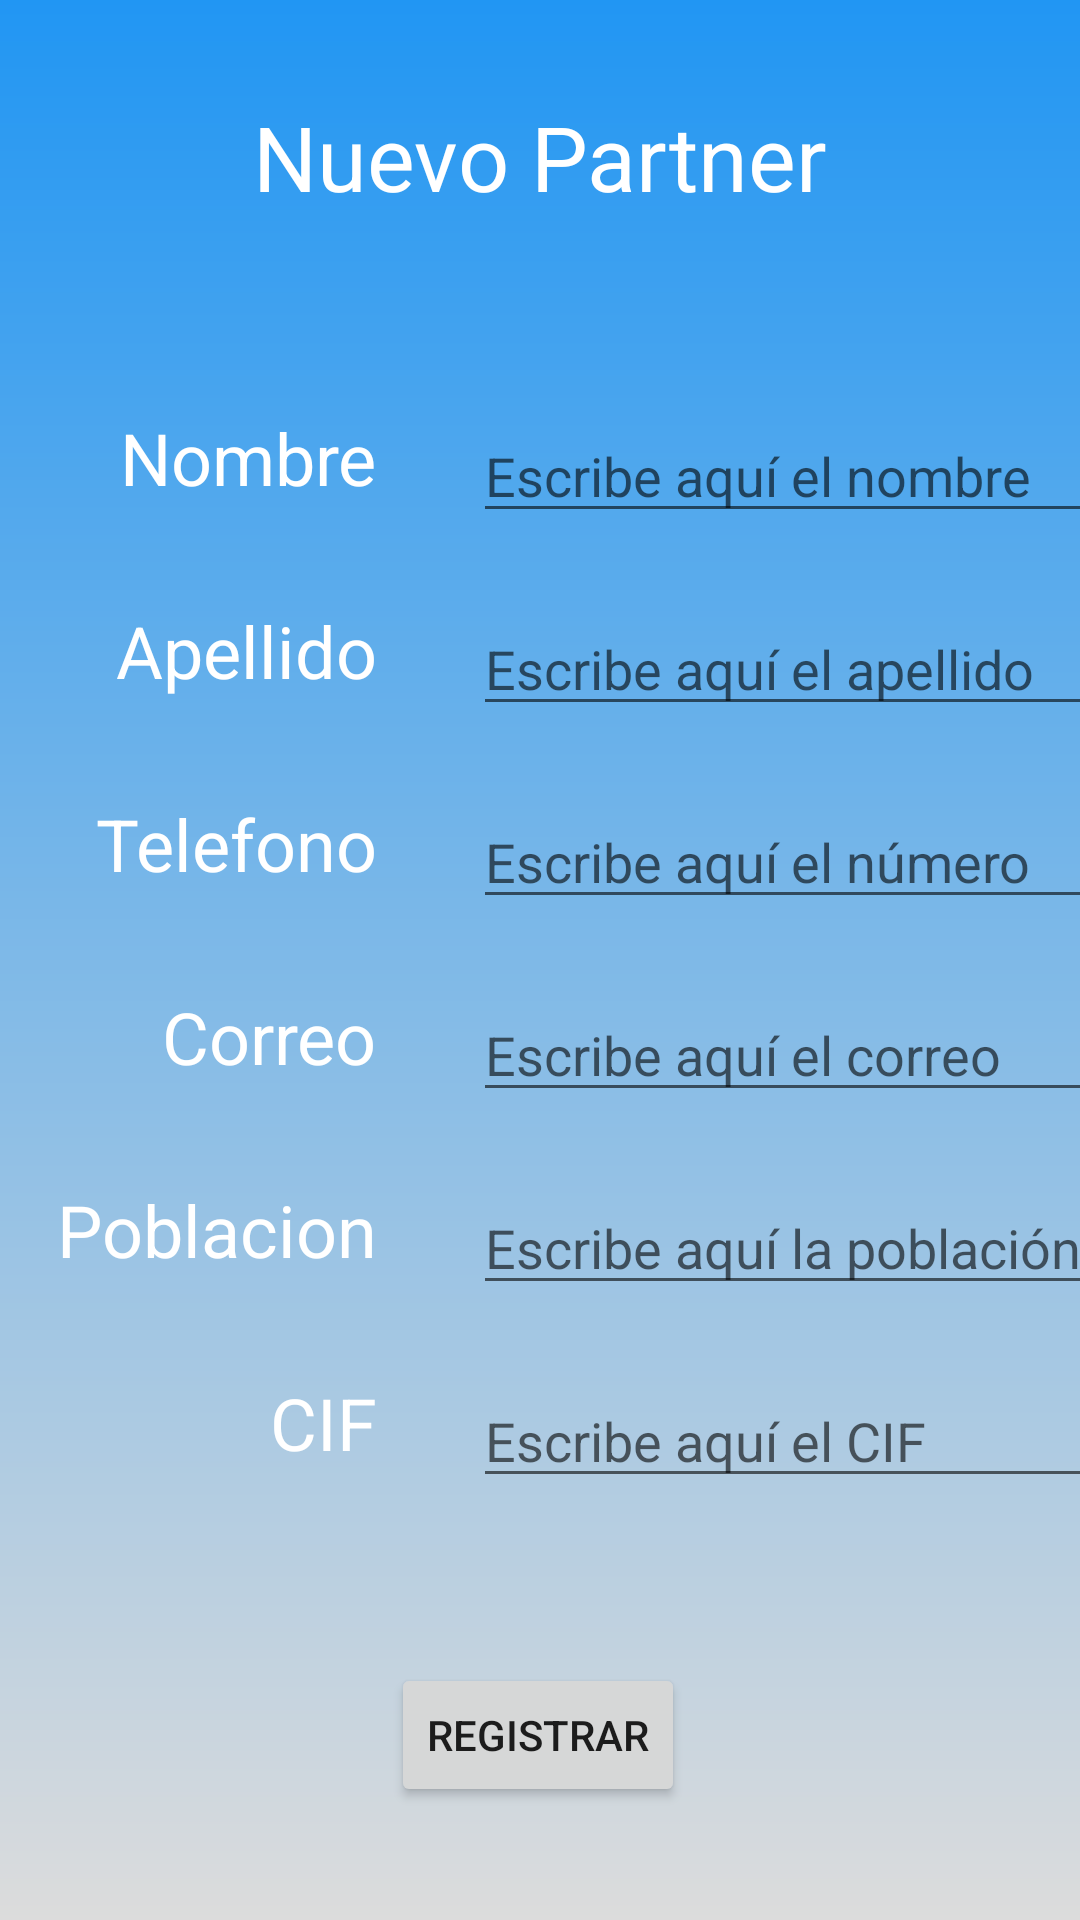

Write the Android layout XML for this screen, with the resource values it uses.
<!-- AndroidManifest.xml: application theme Theme.ComercialesGEUY -->
<!-- res/layout/activity_nuevo_partner.xml -->
<?xml version="1.0" encoding="utf-8"?>
<androidx.constraintlayout.widget.ConstraintLayout xmlns:android="http://schemas.android.com/apk/res/android"
    xmlns:app="http://schemas.android.com/apk/res-auto"
    xmlns:tools="http://schemas.android.com/tools"
    android:layout_width="match_parent"
    android:layout_height="match_parent"
    android:background="@drawable/pop_bg1"
    tools:context=".partners.PartnerNewActivity">

    <EditText
        android:id="@+id/txtNuevoCIF"
        android:layout_width="wrap_content"
        android:layout_height="wrap_content"
        android:layout_marginStart="32dp"
        android:ems="10"
        android:hint="@string/CIF2"
        android:inputType="textPostalAddress"
        android:textColor="@color/white"
        app:layout_constraintStart_toEndOf="@+id/textView14"
        app:layout_constraintTop_toTopOf="@+id/textView14" />

    <EditText
        android:id="@+id/txtNuevoPoblacion"
        android:layout_width="wrap_content"
        android:layout_height="wrap_content"
        android:layout_marginStart="32dp"
        android:ems="10"
        android:hint="@string/Poblacion2"
        android:inputType="textPostalAddress"
        android:textColor="@color/white"
        app:layout_constraintStart_toEndOf="@+id/textView13"
        app:layout_constraintTop_toTopOf="@+id/textView13" />

    <TextView
        android:id="@+id/textView2"
        android:layout_width="wrap_content"
        android:layout_height="wrap_content"
        android:layout_marginTop="32dp"
        android:text="Nuevo Partner"
        android:textColor="@color/white"
        android:textSize="30sp"
        app:layout_constraintEnd_toEndOf="parent"
        app:layout_constraintStart_toStartOf="parent"
        app:layout_constraintTop_toTopOf="parent" />

    <TextView
        android:id="@+id/textView3"
        android:layout_width="wrap_content"
        android:layout_height="wrap_content"
        android:layout_marginStart="40dp"
        android:layout_marginTop="64dp"
        android:text="@string/Nombre"
        android:textColor="@color/white"
        android:textSize="24sp"
        app:layout_constraintStart_toStartOf="parent"
        app:layout_constraintTop_toBottomOf="@+id/textView2"
        app:layout_constraintVertical_chainStyle="packed" />

    <TextView
        android:id="@+id/textView13"
        android:layout_width="wrap_content"
        android:layout_height="wrap_content"
        android:layout_marginTop="32dp"
        android:text="@string/Poblacion"
        android:textColor="@color/white"
        android:textSize="24sp"
        app:layout_constraintEnd_toEndOf="@+id/textView12"
        app:layout_constraintTop_toBottomOf="@+id/textView12" />

    <TextView
        android:id="@+id/textView10"
        android:layout_width="wrap_content"
        android:layout_height="wrap_content"
        android:layout_marginTop="32dp"
        android:text="@string/Apellido"
        android:textColor="@color/white"
        android:textSize="24sp"
        app:layout_constraintEnd_toEndOf="@+id/textView3"
        app:layout_constraintTop_toBottomOf="@+id/textView3"
        tools:text="Apellido" />

    <TextView
        android:id="@+id/textView14"
        android:layout_width="wrap_content"
        android:layout_height="wrap_content"
        android:layout_marginTop="32dp"
        android:text="@string/CIF"
        android:textColor="@color/white"
        android:textSize="24sp"
        app:layout_constraintEnd_toEndOf="@+id/textView13"
        app:layout_constraintTop_toBottomOf="@+id/textView13" />

    <TextView
        android:id="@+id/textView12"
        android:layout_width="wrap_content"
        android:layout_height="wrap_content"
        android:layout_marginTop="32dp"
        android:text="@string/Correo"
        android:textColor="@color/white"
        android:textSize="24sp"
        app:layout_constraintEnd_toEndOf="@+id/textView11"
        app:layout_constraintTop_toBottomOf="@+id/textView11" />

    <TextView
        android:id="@+id/textView11"
        android:layout_width="wrap_content"
        android:layout_height="wrap_content"
        android:layout_marginTop="32dp"
        android:text="@string/Telefono"
        android:textColor="@color/white"
        android:textSize="24sp"
        app:layout_constraintEnd_toEndOf="@+id/textView10"
        app:layout_constraintTop_toBottomOf="@+id/textView10" />

    <EditText
        android:id="@+id/txtNuevoNombre"
        android:layout_width="wrap_content"
        android:layout_height="wrap_content"
        android:layout_marginStart="32dp"
        android:ems="10"
        android:hint="@string/Nombre2"
        android:inputType="textPersonName"
        android:textColor="@color/white"
        app:layout_constraintStart_toEndOf="@+id/textView3"
        app:layout_constraintTop_toTopOf="@+id/textView3" />

    <EditText
        android:id="@+id/txtNuevoApellidos"
        android:layout_width="wrap_content"
        android:layout_height="wrap_content"
        android:layout_marginStart="32dp"
        android:ems="10"
        android:hint="@string/Apellido2"
        android:inputType="textPersonName"
        android:textColor="@color/white"
        app:layout_constraintStart_toEndOf="@+id/textView10"
        app:layout_constraintTop_toTopOf="@+id/textView10" />

    <EditText
        android:id="@+id/txtNuevoCorreo"
        android:layout_width="wrap_content"
        android:layout_height="wrap_content"
        android:layout_marginStart="32dp"
        android:ems="10"
        android:hint="@string/Correo2"
        android:inputType="textPostalAddress"
        android:textColor="@color/white"
        app:layout_constraintStart_toEndOf="@+id/textView12"
        app:layout_constraintTop_toTopOf="@+id/textView12" />

    <EditText
        android:id="@+id/txtNuevoTelefono"
        android:layout_width="wrap_content"
        android:layout_height="wrap_content"
        android:layout_marginStart="32dp"
        android:ems="10"
        android:hint="@string/Telefono2"
        android:inputType="number"
        android:textColor="@color/white"
        app:layout_constraintStart_toEndOf="@+id/textView11"
        app:layout_constraintTop_toTopOf="@+id/textView11" />

    <Button
        android:id="@+id/btnNuevoPartner"
        android:layout_width="wrap_content"
        android:layout_height="wrap_content"
        android:layout_marginTop="64dp"
        android:text="Registrar"
        app:layout_constraintEnd_toEndOf="parent"
        app:layout_constraintHorizontal_bias="0.498"
        app:layout_constraintStart_toStartOf="parent"
        app:layout_constraintTop_toBottomOf="@+id/textView14" />

</androidx.constraintlayout.widget.ConstraintLayout>
<!-- resources referenced by this layout -->
<resources>
  <color name="white">#FFFFFFFF</color>
  <!-- drawable pop_bg1 (drawable) -->
  <?xml version="1.0" encoding="utf-8"?>
  <shape xmlns:android="http://schemas.android.com/apk/res/android">
      <gradient
          android:angle="270"
          android:startColor="#2196F3"
          android:endColor="#DCDCDC" />
  
  </shape>
  <string name="Apellido">Apellido</string>
  <string name="Apellido2">Escribe aquí el apellido</string>
  <string name="CIF">CIF</string>
  <string name="CIF2">Escribe aquí el CIF</string>
  <string name="Correo">Correo</string>
  <string name="Correo2">Escribe aquí el correo</string>
  <string name="Nombre">Nombre</string>
  <string name="Nombre2">Escribe aquí el nombre</string>
  <string name="Poblacion">Poblacion</string>
  <string name="Poblacion2">Escribe aquí la población</string>
  <string name="Telefono">Telefono</string>
  <string name="Telefono2">Escribe aquí el número</string>
  <style name="Theme.ComercialesGEUY" parent="Theme.MaterialComponents.DayNight.DarkActionBar">
          
          <item name="colorPrimary">#2196F3</item>
          <item name="colorPrimaryVariant">#1976D2</item>
          <item name="colorOnPrimary">#212121</item>
          
          <item name="colorSecondary">@color/teal_200</item>
          <item name="colorSecondaryVariant">@color/teal_700</item>
          <item name="colorOnSecondary">@color/black</item>
          
          <item name="android:statusBarColor" tools:targetApi="l">?attr/colorPrimaryVariant</item>
          
      </style>
  <color name="teal_200">#FF03DAC5</color>
  <color name="teal_700">#FF018786</color>
  <color name="black">#FF000000</color>
</resources>
